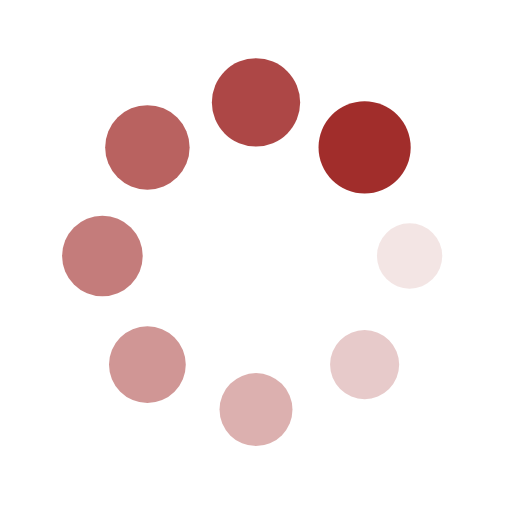
t = 0.00 s
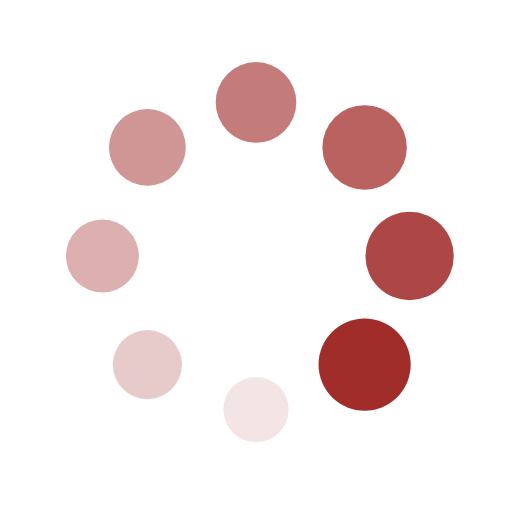
t = 0.25 s
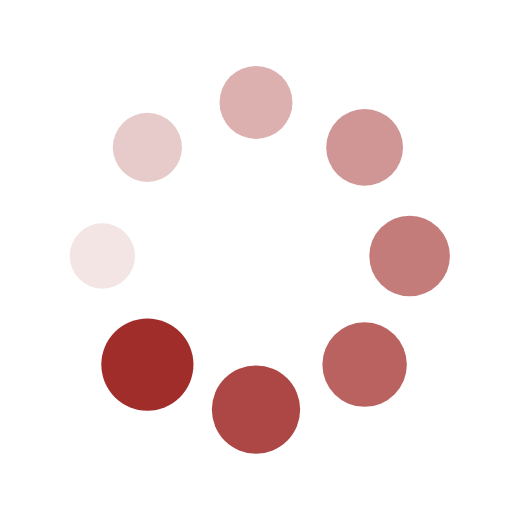
t = 0.50 s
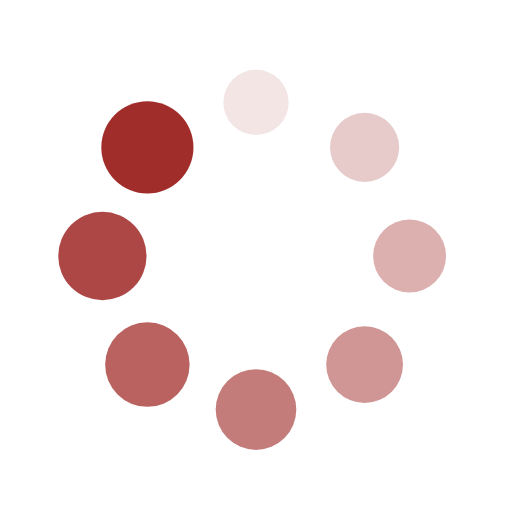
t = 0.75 s

The animated SVG that drew these frames (rendered in a browser with its animation timeline set to each time). Animation: 16 SMIL elements (animate=8,animateTransform=8); one cycle of 1.00 s, repeats indefinitely.

<?xml version="1.0" encoding="utf-8"?>
<svg xmlns="http://www.w3.org/2000/svg" xmlns:xlink="http://www.w3.org/1999/xlink" style="margin: auto; background: rgb(0, 0, 0, 0); display: block; shape-rendering: auto;" width="200px" height="200px" viewBox="0 0 100 100" preserveAspectRatio="xMidYMid">
<g transform="translate(80,50)">
<g transform="rotate(0)">
<circle cx="0" cy="0" r="6" fill="#a12d2b" fill-opacity="1">
  <animateTransform attributeName="transform" type="scale" begin="-0.875s" values="1.5 1.5;1 1" keyTimes="0;1" dur="1s" repeatCount="indefinite"></animateTransform>
  <animate attributeName="fill-opacity" keyTimes="0;1" dur="1s" repeatCount="indefinite" values="1;0" begin="-0.875s"></animate>
</circle>
</g>
</g><g transform="translate(71.21320343559643,71.21320343559643)">
<g transform="rotate(45)">
<circle cx="0" cy="0" r="6" fill="#a12d2b" fill-opacity="0.875">
  <animateTransform attributeName="transform" type="scale" begin="-0.75s" values="1.5 1.5;1 1" keyTimes="0;1" dur="1s" repeatCount="indefinite"></animateTransform>
  <animate attributeName="fill-opacity" keyTimes="0;1" dur="1s" repeatCount="indefinite" values="1;0" begin="-0.75s"></animate>
</circle>
</g>
</g><g transform="translate(50,80)">
<g transform="rotate(90)">
<circle cx="0" cy="0" r="6" fill="#a12d2b" fill-opacity="0.75">
  <animateTransform attributeName="transform" type="scale" begin="-0.625s" values="1.5 1.5;1 1" keyTimes="0;1" dur="1s" repeatCount="indefinite"></animateTransform>
  <animate attributeName="fill-opacity" keyTimes="0;1" dur="1s" repeatCount="indefinite" values="1;0" begin="-0.625s"></animate>
</circle>
</g>
</g><g transform="translate(28.786796564403577,71.21320343559643)">
<g transform="rotate(135)">
<circle cx="0" cy="0" r="6" fill="#a12d2b" fill-opacity="0.625">
  <animateTransform attributeName="transform" type="scale" begin="-0.5s" values="1.5 1.5;1 1" keyTimes="0;1" dur="1s" repeatCount="indefinite"></animateTransform>
  <animate attributeName="fill-opacity" keyTimes="0;1" dur="1s" repeatCount="indefinite" values="1;0" begin="-0.5s"></animate>
</circle>
</g>
</g><g transform="translate(20,50.00000000000001)">
<g transform="rotate(180)">
<circle cx="0" cy="0" r="6" fill="#a12d2b" fill-opacity="0.5">
  <animateTransform attributeName="transform" type="scale" begin="-0.375s" values="1.5 1.5;1 1" keyTimes="0;1" dur="1s" repeatCount="indefinite"></animateTransform>
  <animate attributeName="fill-opacity" keyTimes="0;1" dur="1s" repeatCount="indefinite" values="1;0" begin="-0.375s"></animate>
</circle>
</g>
</g><g transform="translate(28.78679656440357,28.786796564403577)">
<g transform="rotate(225)">
<circle cx="0" cy="0" r="6" fill="#a12d2b" fill-opacity="0.375">
  <animateTransform attributeName="transform" type="scale" begin="-0.25s" values="1.5 1.5;1 1" keyTimes="0;1" dur="1s" repeatCount="indefinite"></animateTransform>
  <animate attributeName="fill-opacity" keyTimes="0;1" dur="1s" repeatCount="indefinite" values="1;0" begin="-0.25s"></animate>
</circle>
</g>
</g><g transform="translate(49.99999999999999,20)">
<g transform="rotate(270)">
<circle cx="0" cy="0" r="6" fill="#a12d2b" fill-opacity="0.25">
  <animateTransform attributeName="transform" type="scale" begin="-0.125s" values="1.5 1.5;1 1" keyTimes="0;1" dur="1s" repeatCount="indefinite"></animateTransform>
  <animate attributeName="fill-opacity" keyTimes="0;1" dur="1s" repeatCount="indefinite" values="1;0" begin="-0.125s"></animate>
</circle>
</g>
</g><g transform="translate(71.21320343559643,28.78679656440357)">
<g transform="rotate(315)">
<circle cx="0" cy="0" r="6" fill="#a12d2b" fill-opacity="0.125">
  <animateTransform attributeName="transform" type="scale" begin="0s" values="1.5 1.5;1 1" keyTimes="0;1" dur="1s" repeatCount="indefinite"></animateTransform>
  <animate attributeName="fill-opacity" keyTimes="0;1" dur="1s" repeatCount="indefinite" values="1;0" begin="0s"></animate>
</circle>
</g>
</g>
<!-- [ldio] generated by https://loading.io/ --></svg>